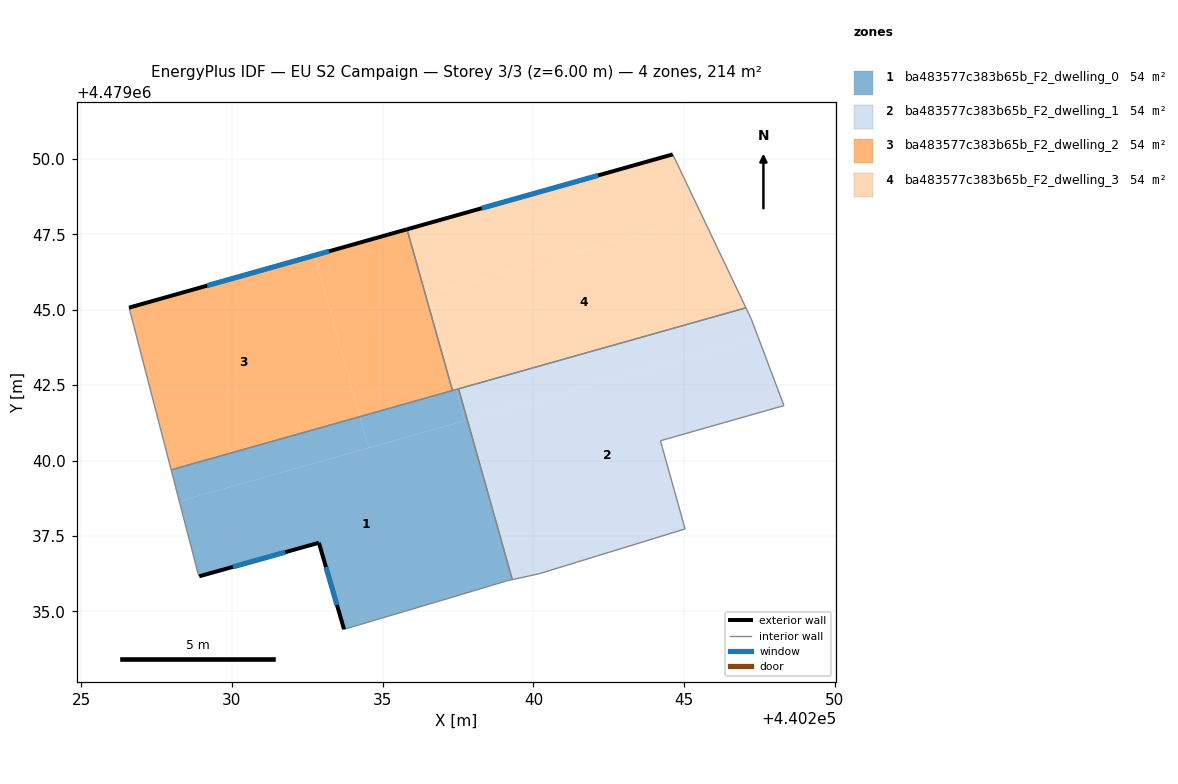
=== STOREY PLAN SPEC (per zone: floor XY polygon, exterior-wall plan segments, windows/doors) ===
zone 1: ba483577c383b65b_F2_dwelling_0  (53.5 m²)
  floor: (440237.80, 4479041.34) (440239.29, 4479036.05) (440239.13, 4479036.01) (440236.71, 4479035.29) (440233.72, 4479034.40) (440232.88, 4479037.27) (440228.91, 4479036.16) (440228.88, 4479036.23) (440228.25, 4479038.65)
  floor: (440237.43, 4479042.35) (440237.72, 4479041.32) (440234.53, 4479040.42) (440234.24, 4479041.46)
  floor: (440234.24, 4479041.46) (440234.53, 4479040.42) (440228.25, 4479038.65) (440227.98, 4479039.69)
  floor: (440237.52, 4479042.38) (440237.81, 4479041.34) (440237.72, 4479041.32) (440237.43, 4479042.35)
  exterior wall: (440232.88, 4479037.27) – (440233.72, 4479034.40)  [3.0 m]
    window: (440233.12, 4479036.47) – (440233.48, 4479035.21)  [1.7 m²]
  exterior wall: (440228.91, 4479036.16) – (440232.88, 4479037.27)  [4.1 m]
    window: (440230.03, 4479036.47) – (440231.77, 4479036.96)  [2.4 m²]
  interior walls: 8
zone 2: ba483577c383b65b_F2_dwelling_1  (53.6 m²)
  floor: (440247.46, 4479044.06) (440248.22, 4479042.06) (440248.31, 4479041.82) (440244.21, 4479040.66) (440245.03, 4479037.73) (440240.20, 4479036.25) (440239.30, 4479036.05) (440237.81, 4479041.34)
  floor: (440247.05, 4479045.07) (440247.22, 4479044.71) (440247.46, 4479044.06) (440237.81, 4479041.34) (440237.52, 4479042.38)
  interior walls: 8
zone 3: ba483577c383b65b_F2_dwelling_2  (53.6 m²)
  floor: (440232.74, 4479046.80) (440234.24, 4479041.46) (440227.98, 4479039.69) (440226.59, 4479045.07)
  floor: (440235.81, 4479047.67) (440237.31, 4479042.32) (440234.24, 4479041.46) (440232.74, 4479046.80)
  exterior wall: (440235.81, 4479047.67) – (440226.59, 4479045.07)  [9.6 m]
    window: (440233.22, 4479046.94) – (440229.18, 4479045.80)  [5.5 m²]
  interior walls: 3
zone 4: ba483577c383b65b_F2_dwelling_3  (53.6 m²)
  floor: (440244.62, 4479050.16) (440245.61, 4479048.08) (440236.54, 4479045.53) (440237.43, 4479042.35) (440237.31, 4479042.32) (440235.81, 4479047.67)
  floor: (440245.61, 4479048.08) (440247.05, 4479045.07) (440237.31, 4479042.32) (440237.43, 4479042.35) (440236.54, 4479045.53)
  exterior wall: (440244.62, 4479050.16) – (440235.81, 4479047.67)  [9.2 m]
    window: (440242.14, 4479049.46) – (440238.28, 4479048.37)  [5.3 m²]
  interior walls: 4

=== DERIVED (storey summary) ===
Building: EU S2 Campaign
Storey: 3 of 3  (floor level z = 6.00 m)
Storey gross floor area: 214.2 m²
Zones on this storey: 4
  - ba483577c383b65b_F2_dwelling_0: floor 53.5 m²; exterior wall 7.1 m (21.3 m²); 2 window(s) 4.1 m²; WWR 19.2%
  - ba483577c383b65b_F2_dwelling_1: floor 53.6 m²
  - ba483577c383b65b_F2_dwelling_2: floor 53.6 m²; exterior wall 9.6 m (28.7 m²); 1 window(s) 5.5 m²; WWR 19.2%
  - ba483577c383b65b_F2_dwelling_3: floor 53.6 m²; exterior wall 9.2 m (27.5 m²); 1 window(s) 5.3 m²; WWR 19.2%
Zone adjacency (shared interzone walls):
  - ba483577c383b65b_F2_dwelling_0 ↔ ba483577c383b65b_F2_dwelling_1
  - ba483577c383b65b_F2_dwelling_0 ↔ ba483577c383b65b_F2_dwelling_2
  - ba483577c383b65b_F2_dwelling_0 ↔ ba483577c383b65b_F2_dwelling_3
  - ba483577c383b65b_F2_dwelling_2 ↔ ba483577c383b65b_F2_dwelling_3